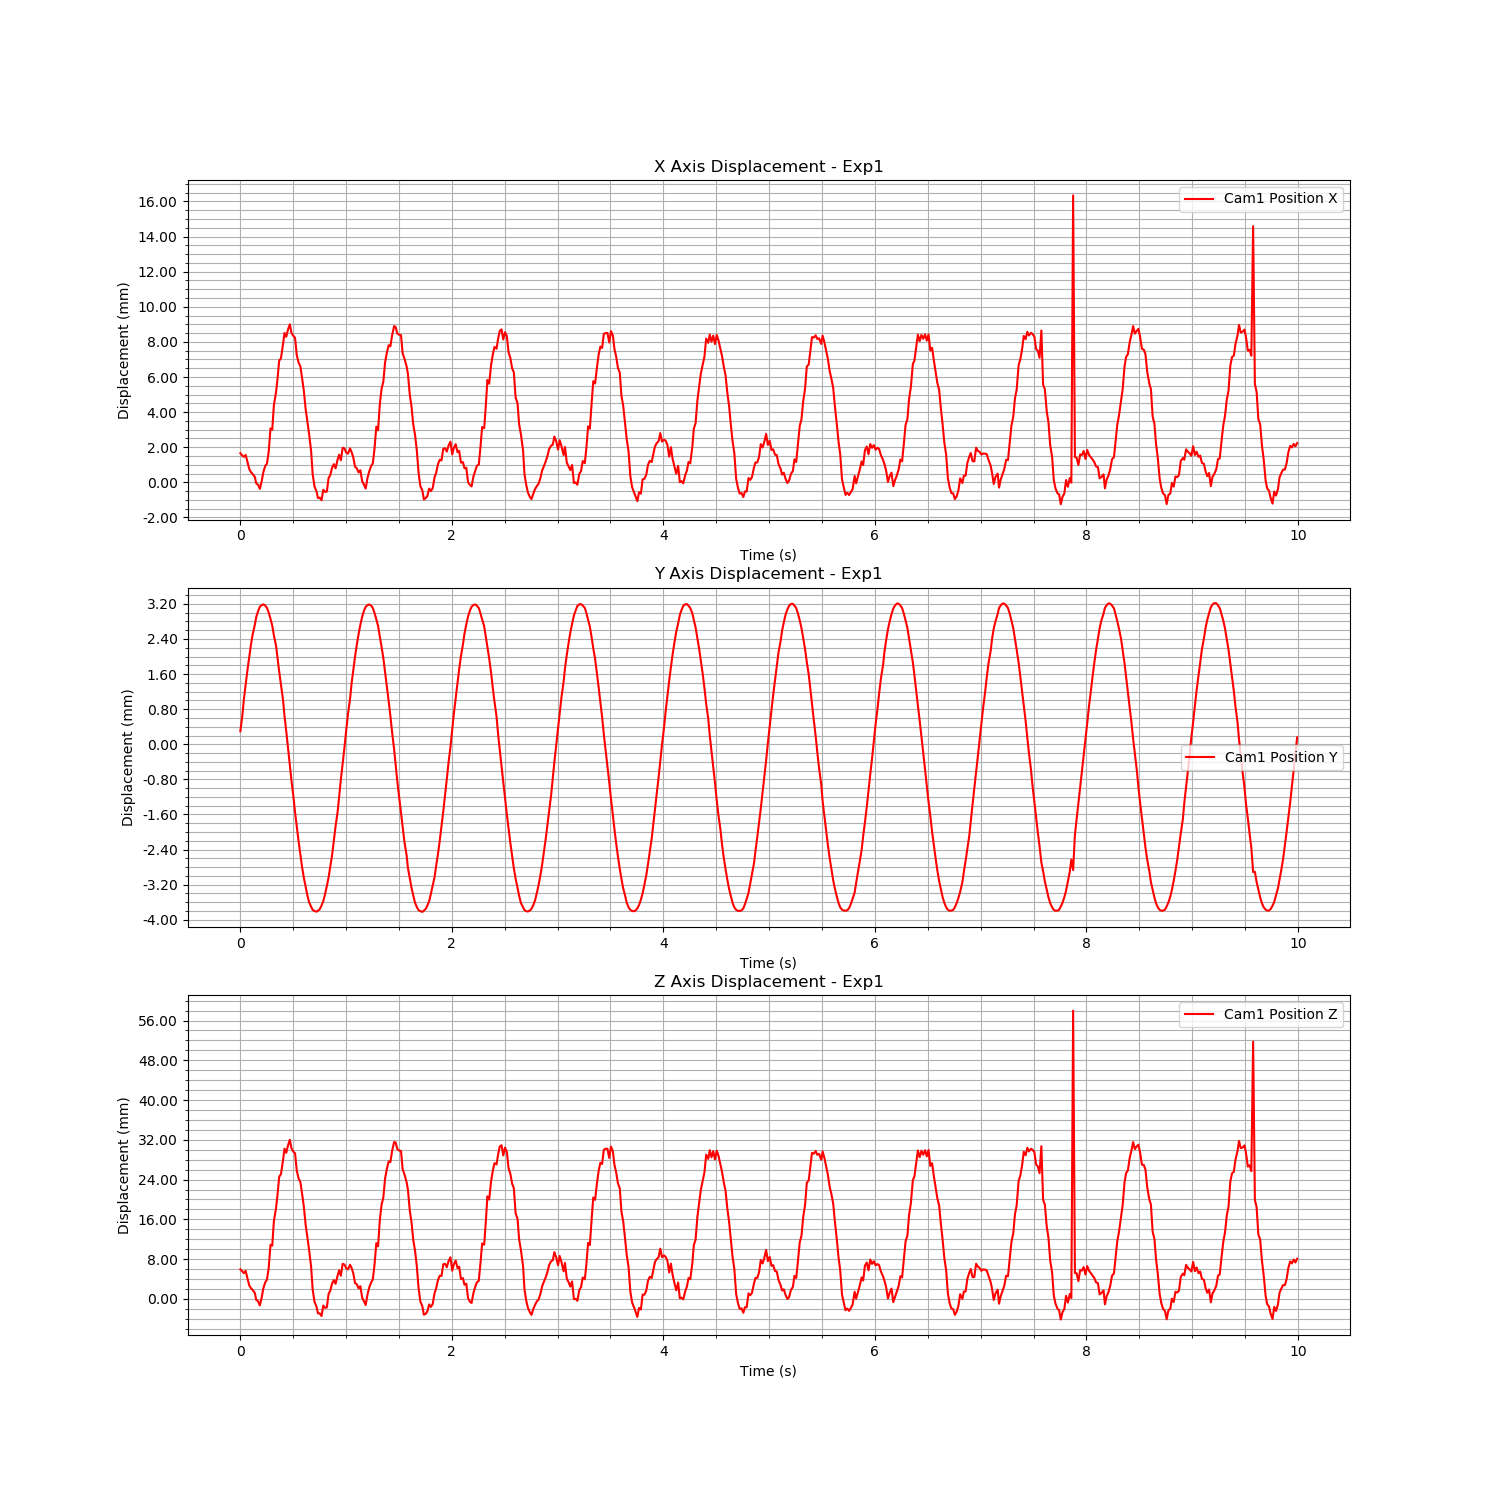

Data behind this chart, as committed beside it:
Time (s), Cam1 Fiducial ID, Cam1 Position X, Cam1 Position Y, Cam1 Position Z, Cam1 Rotation X, Cam1 Rotation Y, Cam1 Rotation Z, Cam1 Rotation W
1724752812, 0, 0.001662, 0.0002964, 0.005943, 0.001898, 0.00609, -0.0005657, 1
1724752812, 0, 0.001511, 0.0006781, 0.005503, 0.006254, 0.2667, 0.0002736, 0.9638
1724752812, 0, 0.001454, 0.001026, 0.005177, -0.0008074, 0.004597, 0.0001925, 1
1724752812, 0, 0.001562, 0.001361, 0.005648, 0.001945, 0.267, 0.0001525, 0.9637
1724752812, 0, 0.001172, 0.001678, 0.004165, 0.001492, 0.003348, -0.0003395, 1
1724752812, 0, 0.000757, 0.001996, 0.002687, -0.001137, 0.001756, 0.0001846, 1
1724752812, 0, 0.0005816, 0.002266, 0.002162, 0.004639, 0.271, -0.0002167, 0.9626
1724752812, 0, 0.0004769, 0.002506, 0.001799, 0.004666, 0.271, -0.0002207, 0.9626
1724752812, 0, 0.000312, 0.002721, 0.0012, 0.006473, 0.2718, -0.0002098, 0.9623
1724752812, 0, -5.812965345573023e-05, 0.0029, -0.0002142, 0.003234, -0.001206, -0.00126, 1
1724752812, 0, -0.000134, 0.003032, -0.0004759, -0.001838, -0.00159, 0.0002222, 1
1724752812, 0, -0.0003749, 0.003133, -0.00132, 0.0002524, -0.002028, -0.0003728, 1
1724752812, 0, 4.494016265057131e-05, 0.003171, 0.0001608, 0.001552, -0.0008178, -0.0007867, 1
1724752812, 0, 0.0005716, 0.003188, 0.002112, 0.00366, 0.2711, -0.000309, 0.9626
1724752812, 0, 0.0009429, 0.00316, 0.003335, 0.00169, 0.002179, -0.0008652, 1
1724752812, 0, 0.001059, 0.003111, 0.003835, 0.007446, 0.2693, -0.0003212, 0.963
1724752812, 0, 0.001728, 0.003004, 0.006203, 0.002518, 0.2672, -0.0002478, 0.9636
1724752812, 0, 0.003073, 0.002861, 0.01088, 0.006474, 0.01021, -0.001971, 0.9999
1724752812, 0, 0.002998, 0.002706, 0.0107, 0.008367, 0.2625, -0.0002751, 0.9649
1724752812, 0, 0.004386, 0.002484, 0.01561, 0.004124, 0.2574, -0.0002714, 0.9663
1724752812, 0, 0.005155, 0.002242, 0.01834, 0.005515, 0.2545, -0.0003278, 0.9671
1724752812, 0, 0.005881, 0.001972, 0.0209, 0.006032, 0.2517, -0.0003068, 0.9678
1724752812, 0, 0.006931, 0.00166, 0.02454, 0.002387, 0.02529, -0.0006947, 0.9997
1724752812, 0, 0.007066, 0.001358, 0.0251, 0.00667, 0.2468, -8.487606915874455e-05, 0.969
1724752812, 0, 0.007893, 0.001003, 0.02795, 0.004552, 0.03022, -0.000854, 0.9995
1724752812, 0, 0.008509, 0.0006506, 0.03022, 0.00275, 0.2396, 0.0003311, 0.9709
1724752812, 0, 0.008289, 0.0002954, 0.02939, 0.003123, 0.03274, -0.0006142, 0.9995
1724752812, 0, 0.008709, -9.650935481424532e-05, 0.03088, 0.001134, 0.03474, -0.0002369, 0.9994
1724752812, 0, 0.009002, -0.0004637, 0.03201, 0.009363, 0.2369, -0.0005282, 0.9715
1724752812, 0, 0.008505, -0.0008322, 0.03026, 0.005042, 0.2397, -0.0003196, 0.9708
1724752812, 0, 0.00834, -0.001192, 0.0296, -0.0009873, 0.03242, 6.298503849027887e-05, 0.9995
1724752812, 0, 0.008229, -0.00155, 0.02929, 0.008341, 0.241, -0.0003949, 0.9705
1724752812, 0, 0.007236, -0.001878, 0.02579, 0.007766, 0.2457, -0.0002017, 0.9693
1724752812, 0, 0.006819, -0.002208, 0.02423, 0.0004068, 0.0251, 2.8935525609419883e-05, 0.9997
1724752812, 0, 0.006613, -0.00252, 0.02351, 0.001887, 0.02446, -0.0004636, 0.9997
1724752812, 0, 0.005952, -0.002797, 0.02118, 0.0002724, 0.02188, -0.0002534, 0.9998
1724752812, 0, 0.005202, -0.003043, 0.01853, 0.002825, 0.01942, -0.001075, 0.9998
1724752812, 0, 0.004161, -0.003253, 0.01485, -0.002055, 0.01528, 5.420615674745048e-05, 0.9999
1724752812, 0, 0.003428, -0.003448, 0.01226, -0.00557, 0.01248, 0.0009551, 0.9999
1724752812, 0, 0.002734, -0.003603, 0.00982, 0.001153, 0.009973, -0.001155, 0.9999
1724752812, 0, 0.001757, -0.003703, 0.006364, 0.0007427, 0.006291, -0.001211, 1
1724752812, 0, 0.0004807, -0.003773, 0.001941, 0.009966, 0.2703, -0.0008442, 0.9627
1724752812, 0, -0.0002285, -0.003798, -0.0005549, 0.01343, 0.2725, -0.0009622, 0.9621
1724752812, 0, -0.0005384, -0.003814, -0.001647, 0.008851, 0.2737, -0.001014, 0.9618
1724752812, 0, -0.0008925, -0.003791, -0.002905, 0.01045, 0.2748, -0.000873, 0.9615
1724752812, 0, -0.0008688, -0.00376, -0.002928, -0.002496, -0.002922, -0.0001857, 1
1724752812, 0, -0.001018, -0.003674, -0.003449, 0.0001874, -0.003576, -0.001114, 1
1724752812, 0, -0.0004203, -0.003576, -0.001347, -0.0003748, -0.001503, -0.0007163, 1
1724752812, 0, -0.0005453, -0.003417, -0.001791, 0.0003599, -0.001885, -0.0008144, 1
1724752812, 0, -0.0005267, -0.00323, -0.001723, -0.002277, -0.00181, -5.197035859278381e-05, 1
1724752813, 0, 0.0002452, -0.003034, 0.0009921, 0.001039, 0.000742, -0.0006295, 1
1724752813, 0, 0.0004227, -0.002782, 0.001713, 0.00703, 0.2708, -0.000277, 0.9626
1724752813, 0, 0.0008543, -0.002516, 0.003131, 0.001929, 0.002712, -0.0004692, 1
1724752813, 0, 0.001037, -0.002207, 0.00377, 0.004172, 0.003269, -0.001037, 1
1724752813, 0, 0.0008018, -0.001867, 0.003034, 0.004674, 0.2696, 0.0001049, 0.963
1724752813, 0, 0.001299, -0.001538, 0.004689, 0.001643, 0.004259, -0.0004443, 1
1724752813, 0, 0.001576, -0.001182, 0.005764, 0.009325, 0.2666, -0.0002098, 0.9638
1724752813, 0, 0.001261, -0.0007987, 0.004649, 0.007194, 0.2675, -0.0001788, 0.9635
1724752813, 0, 0.001971, -0.0004403, 0.00706, 0.002455, 0.0072, -0.0009351, 1
1724752813, 0, 0.00193, -7.025702125841904e-05, 0.006903, -0.0004694, 0.00719, -6.172768082458482e-05, 1
... 540 more rows
